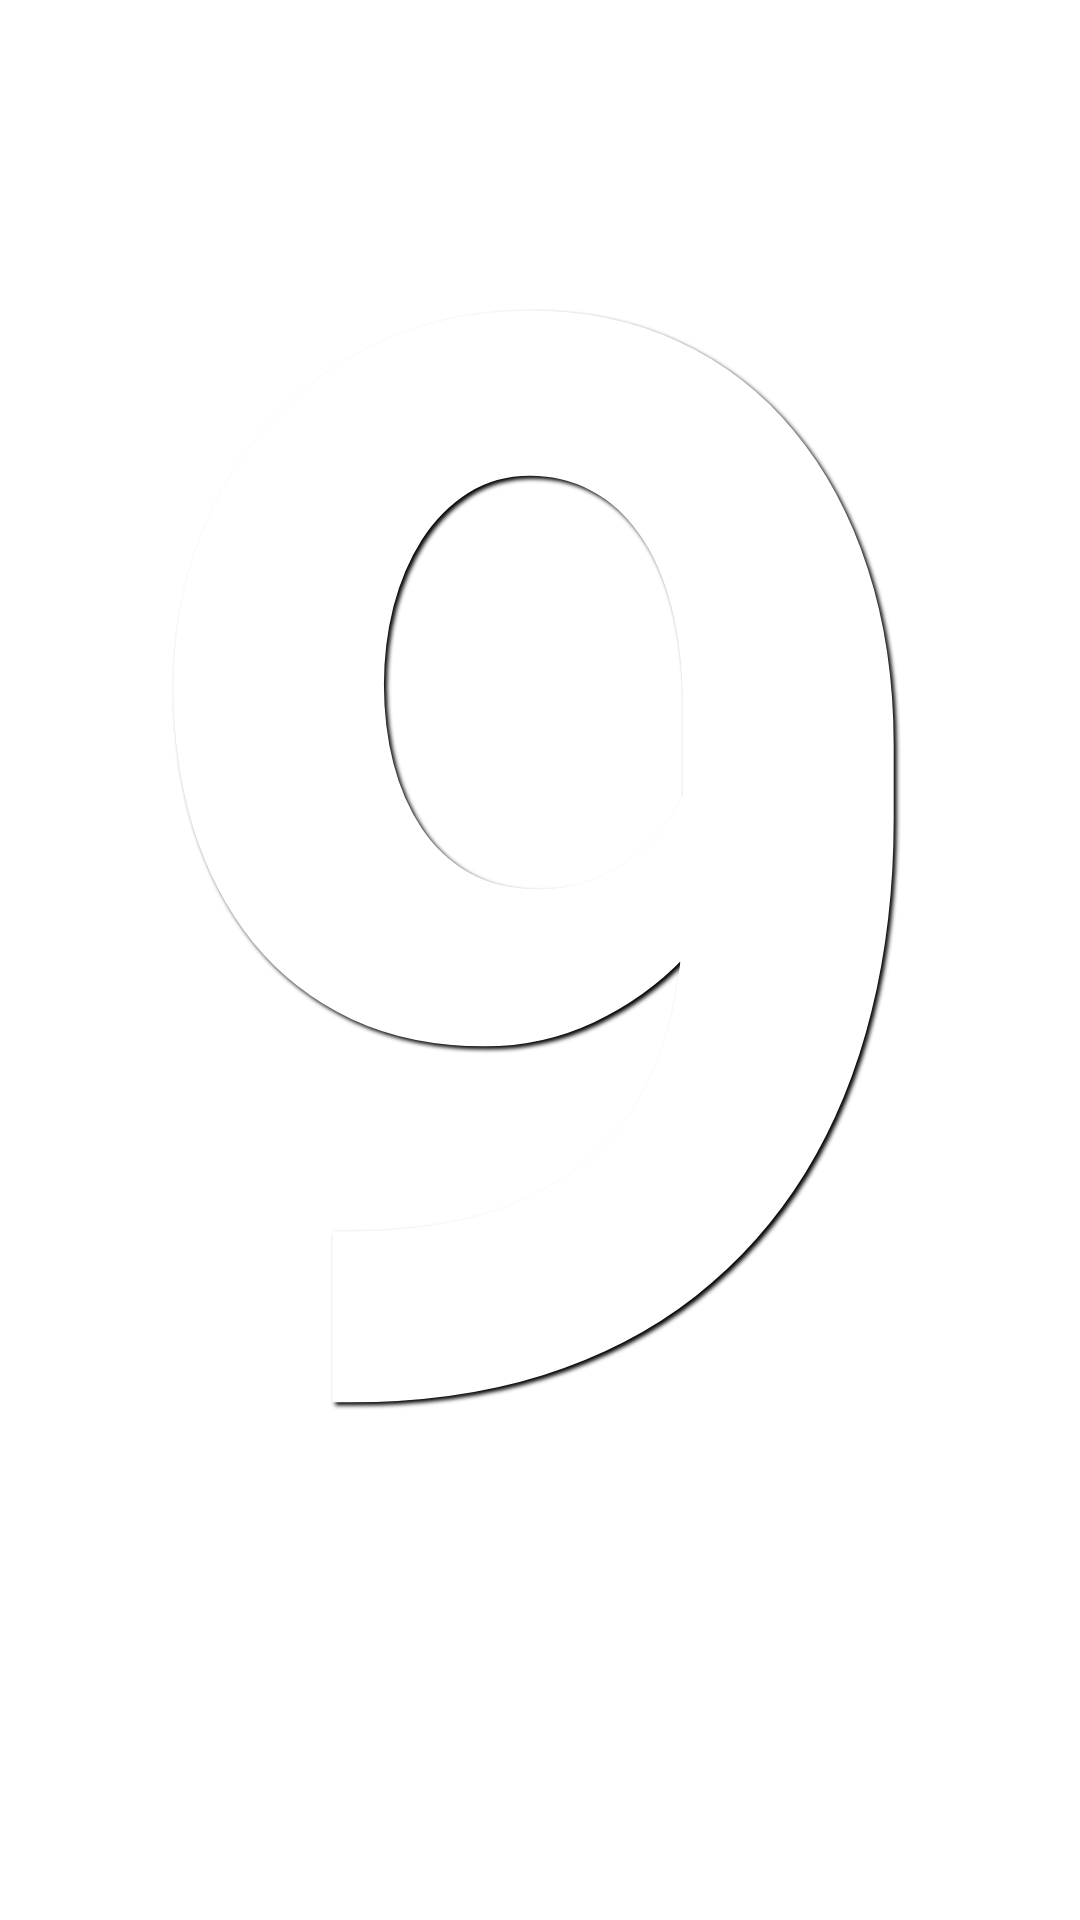

Layout XML and referenced resources for this Android screen:
<!-- AndroidManifest.xml: application theme Theme.CalDateWidget -->
<!-- res/layout/widget_date_single_digit.xml -->
<RelativeLayout xmlns:android="http://schemas.android.com/apk/res/android"
    xmlns:app="http://schemas.android.com/apk/res-auto"
    android:id="@+id/widget_root"
    android:layout_width="match_parent"
    android:layout_height="match_parent"
    android:background="@android:color/transparent">

    <TextView
        android:id="@+id/widget_date_text"
        android:layout_width="match_parent"
        android:layout_height="match_parent"
        android:gravity="center_horizontal|top"
        android:text="9"
        android:textColor="@android:color/white"
        android:shadowColor="@android:color/black"
        android:shadowDx="3"
        android:shadowDy="3"
        android:shadowRadius="3"

        android:textStyle="bold"
        android:includeFontPadding="false"
        android:autoSizeTextType="uniform"
        android:autoSizeMinTextSize="12sp"
        android:autoSizeMaxTextSize="500sp"
        android:autoSizeStepGranularity="1sp"
         />

    <ImageButton
        android:id="@+id/widget_config_btn"
        android:layout_width="24dp"
        android:layout_height="24dp"
        android:layout_alignParentEnd="true"
        android:layout_alignParentBottom="true"
        android:layout_marginEnd="-1dp"
        android:layout_marginBottom="-1dp"
        android:src="@drawable/ic_settings"
        android:scaleType="fitXY"
        android:background="@android:color/transparent"
        android:contentDescription="@string/desc_settings"
        android:padding="0dp"
        android:alpha="0.5" />

</RelativeLayout>
<!-- resources referenced by this layout -->
<resources>
  <string name="desc_settings">Settings</string>
  <style name="Theme.CalDateWidget" parent="Theme.MaterialComponents.DayNight.DarkActionBar">
          <item name="colorPrimary">@color/purple_500</item>
          <item name="colorPrimaryVariant">@color/purple_700</item>
          <item name="colorOnPrimary">@color/white</item>
          <item name="colorSecondary">@color/teal_200</item>
          <item name="colorSecondaryVariant">@color/teal_700</item>
          <item name="colorOnSecondary">@color/black</item>
          <item name="android:statusBarColor">?attr/colorPrimaryVariant</item>
      </style>
  <color name="purple_500">#FF6200EE</color>
  <color name="purple_700">#FF3700B3</color>
  <color name="white">#FFFFFFFF</color>
  <color name="teal_200">#FF03DAC5</color>
  <color name="teal_700">#FF018786</color>
  <color name="black">#FF000000</color>
</resources>
